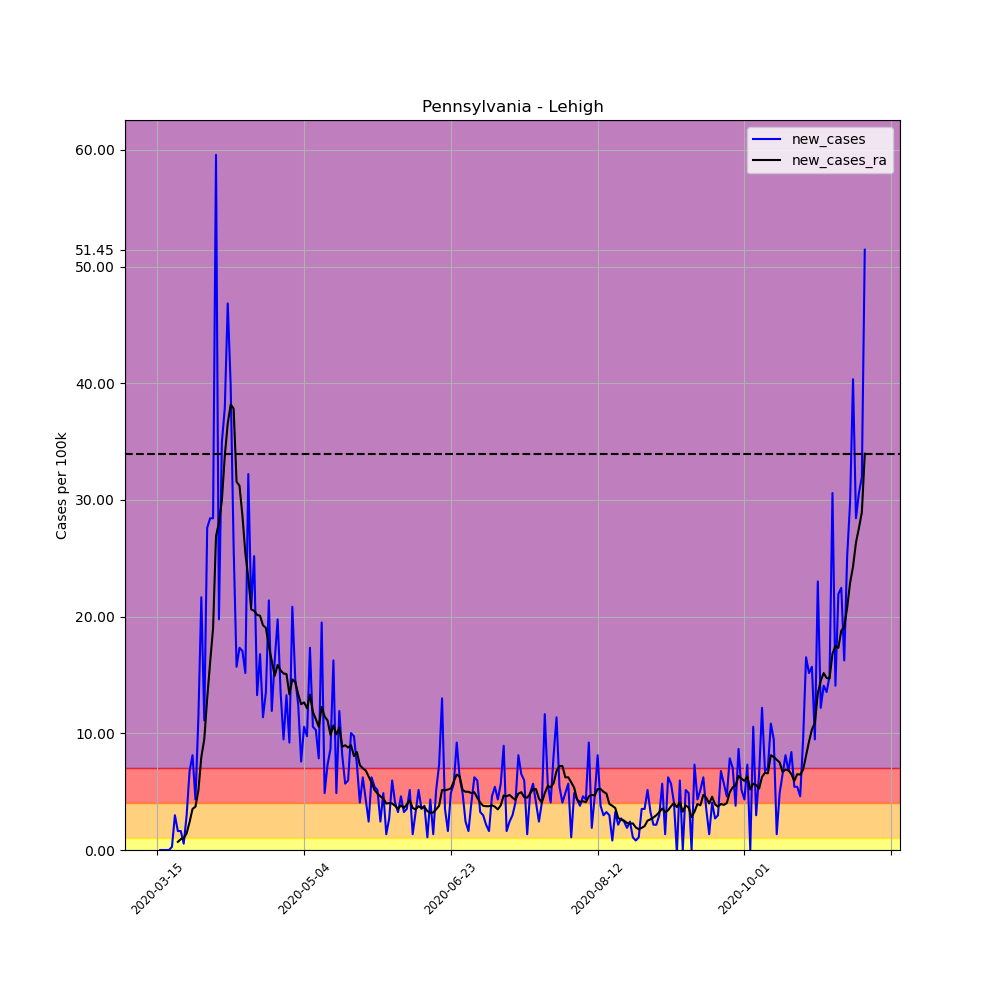

The table this chart was drawn from, first rows:
, date, county, state, fips, cases, deaths, COUNTY, STNAME, CTYNAME, POPESTIMATE2019, per_100k, per_100k_ra, new_cases, new_cases_ra
102218, 2020-03-15, Lehigh, Pennsylvania, 42077, 1, 0, 77, Pennsylvania, Lehigh, 369318, 0.2708, , , 
102219, 2020-03-16, Lehigh, Pennsylvania, 42077, 1, 0, 77, Pennsylvania, Lehigh, 369318, 0.2708, , 0.0, 
102220, 2020-03-17, Lehigh, Pennsylvania, 42077, 1, 0, 77, Pennsylvania, Lehigh, 369318, 0.2708, , 0.0, 
102221, 2020-03-18, Lehigh, Pennsylvania, 42077, 1, 0, 77, Pennsylvania, Lehigh, 369318, 0.2708, , 0.0, 
102222, 2020-03-19, Lehigh, Pennsylvania, 42077, 1, 0, 77, Pennsylvania, Lehigh, 369318, 0.2708, , 0.0, 
102223, 2020-03-20, Lehigh, Pennsylvania, 42077, 2, 0, 77, Pennsylvania, Lehigh, 369318, 0.5415, , 0.2708, 
102224, 2020-03-21, Lehigh, Pennsylvania, 42077, 13, 0, 77, Pennsylvania, Lehigh, 369318, 3.52, 0.7736, 2.978, 
102225, 2020-03-22, Lehigh, Pennsylvania, 42077, 19, 0, 77, Pennsylvania, Lehigh, 369318, 5.145, 1.47, 1.625, 0.6963
102226, 2020-03-23, Lehigh, Pennsylvania, 42077, 25, 0, 77, Pennsylvania, Lehigh, 369318, 6.769, 2.398, 1.625, 0.9284
102227, 2020-03-24, Lehigh, Pennsylvania, 42077, 27, 0, 77, Pennsylvania, Lehigh, 369318, 7.311, 3.404, 0.5415, 1.006
102228, 2020-03-25, Lehigh, Pennsylvania, 42077, 38, 0, 77, Pennsylvania, Lehigh, 369318, 10.29, 4.835, 2.978, 1.431
102229, 2020-03-26, Lehigh, Pennsylvania, 42077, 63, 1, 77, Pennsylvania, Lehigh, 369318, 17.06, 7.233, 6.769, 2.398
102230, 2020-03-27, Lehigh, Pennsylvania, 42077, 93, 2, 77, Pennsylvania, Lehigh, 369318, 25.18, 10.75, 8.123, 3.52
102231, 2020-03-28, Lehigh, Pennsylvania, 42077, 109, 3, 77, Pennsylvania, Lehigh, 369318, 29.51, 14.47, 4.332, 3.713
102232, 2020-03-29, Lehigh, Pennsylvania, 42077, 151, 3, 77, Pennsylvania, Lehigh, 369318, 40.89, 19.57, 11.37, 5.106
102233, 2020-03-30, Lehigh, Pennsylvania, 42077, 231, 3, 77, Pennsylvania, Lehigh, 369318, 62.55, 27.54, 21.66, 7.968
102234, 2020-03-31, Lehigh, Pennsylvania, 42077, 272, 4, 77, Pennsylvania, Lehigh, 369318, 73.65, 37.02, 11.1, 9.477
102235, 2020-04-01, Lehigh, Pennsylvania, 42077, 374, 5, 77, Pennsylvania, Lehigh, 369318, 101.3, 50.01, 27.62, 13
102236, 2020-04-02, Lehigh, Pennsylvania, 42077, 479, 5, 77, Pennsylvania, Lehigh, 369318, 129.7, 66.11, 28.43, 16.09
102237, 2020-04-03, Lehigh, Pennsylvania, 42077, 584, 5, 77, Pennsylvania, Lehigh, 369318, 158.1, 85.1, 28.43, 18.99
102238, 2020-04-04, Lehigh, Pennsylvania, 42077, 804, 7, 77, Pennsylvania, Lehigh, 369318, 217.7, 112, 59.57, 26.88
102239, 2020-04-05, Lehigh, Pennsylvania, 42077, 877, 8, 77, Pennsylvania, Lehigh, 369318, 237.5, 140.1, 19.77, 28.08
102240, 2020-04-06, Lehigh, Pennsylvania, 42077, 1006, 8, 77, Pennsylvania, Lehigh, 369318, 272.4, 170, 34.93, 29.98
102241, 2020-04-07, Lehigh, Pennsylvania, 42077, 1146, 10, 77, Pennsylvania, Lehigh, 369318, 310.3, 203.9, 37.91, 33.81
102242, 2020-04-08, Lehigh, Pennsylvania, 42077, 1319, 11, 77, Pennsylvania, Lehigh, 369318, 357.1, 240.4, 46.84, 36.55
102243, 2020-04-09, Lehigh, Pennsylvania, 42077, 1466, 13, 77, Pennsylvania, Lehigh, 369318, 396.9, 278.6, 39.8, 38.18
102244, 2020-04-10, Lehigh, Pennsylvania, 42077, 1562, 16, 77, Pennsylvania, Lehigh, 369318, 422.9, 316.4, 25.99, 37.83
102245, 2020-04-11, Lehigh, Pennsylvania, 42077, 1620, 16, 77, Pennsylvania, Lehigh, 369318, 438.6, 348, 15.7, 31.56
102246, 2020-04-12, Lehigh, Pennsylvania, 42077, 1684, 18, 77, Pennsylvania, Lehigh, 369318, 456, 379.2, 17.33, 31.22
102247, 2020-04-13, Lehigh, Pennsylvania, 42077, 1747, 19, 77, Pennsylvania, Lehigh, 369318, 473, 407.9, 17.06, 28.66
102248, 2020-04-14, Lehigh, Pennsylvania, 42077, 1803, 23, 77, Pennsylvania, Lehigh, 369318, 488.2, 433.3, 15.16, 25.41
102249, 2020-04-15, Lehigh, Pennsylvania, 42077, 1922, 25, 77, Pennsylvania, Lehigh, 369318, 520.4, 456.6, 32.22, 23.32
102250, 2020-04-16, Lehigh, Pennsylvania, 42077, 1999, 28, 77, Pennsylvania, Lehigh, 369318, 541.3, 477.2, 20.85, 20.62
102251, 2020-04-17, Lehigh, Pennsylvania, 42077, 2092, 29, 77, Pennsylvania, Lehigh, 369318, 566.4, 497.7, 25.18, 20.5
102252, 2020-04-18, Lehigh, Pennsylvania, 42077, 2141, 29, 77, Pennsylvania, Lehigh, 369318, 579.7, 517.9, 13.27, 20.15
102253, 2020-04-19, Lehigh, Pennsylvania, 42077, 2203, 32, 77, Pennsylvania, Lehigh, 369318, 596.5, 537.9, 16.79, 20.08
102254, 2020-04-20, Lehigh, Pennsylvania, 42077, 2245, 33, 77, Pennsylvania, Lehigh, 369318, 607.9, 557.2, 11.37, 19.26
102255, 2020-04-21, Lehigh, Pennsylvania, 42077, 2295, 49, 77, Pennsylvania, Lehigh, 369318, 621.4, 576.2, 13.54, 19.03
102256, 2020-04-22, Lehigh, Pennsylvania, 42077, 2374, 49, 77, Pennsylvania, Lehigh, 369318, 642.8, 593.7, 21.39, 17.48
102257, 2020-04-23, Lehigh, Pennsylvania, 42077, 2418, 49, 77, Pennsylvania, Lehigh, 369318, 654.7, 609.9, 11.91, 16.21
102258, 2020-04-24, Lehigh, Pennsylvania, 42077, 2478, 49, 77, Pennsylvania, Lehigh, 369318, 671, 624.9, 16.25, 14.93
102259, 2020-04-25, Lehigh, Pennsylvania, 42077, 2551, 50, 77, Pennsylvania, Lehigh, 369318, 690.7, 640.7, 19.77, 15.86
102260, 2020-04-26, Lehigh, Pennsylvania, 42077, 2601, 51, 77, Pennsylvania, Lehigh, 369318, 704.3, 656.1, 13.54, 15.4
102261, 2020-04-27, Lehigh, Pennsylvania, 42077, 2636, 56, 77, Pennsylvania, Lehigh, 369318, 713.7, 671.2, 9.477, 15.12
102262, 2020-04-28, Lehigh, Pennsylvania, 42077, 2685, 64, 77, Pennsylvania, Lehigh, 369318, 727, 686.3, 13.27, 15.09
102263, 2020-04-29, Lehigh, Pennsylvania, 42077, 2719, 72, 77, Pennsylvania, Lehigh, 369318, 736.2, 699.7, 9.206, 13.35
102264, 2020-04-30, Lehigh, Pennsylvania, 42077, 2796, 74, 77, Pennsylvania, Lehigh, 369318, 757.1, 714.3, 20.85, 14.62
102265, 2020-05-01, Lehigh, Pennsylvania, 42077, 2850, 80, 77, Pennsylvania, Lehigh, 369318, 771.7, 728.7, 14.62, 14.39
102266, 2020-05-02, Lehigh, Pennsylvania, 42077, 2896, 83, 77, Pennsylvania, Lehigh, 369318, 784.1, 742, 12.46, 13.35
102267, 2020-05-03, Lehigh, Pennsylvania, 42077, 2924, 83, 77, Pennsylvania, Lehigh, 369318, 791.7, 754.5, 7.582, 12.49
102268, 2020-05-04, Lehigh, Pennsylvania, 42077, 2963, 83, 77, Pennsylvania, Lehigh, 369318, 802.3, 767.2, 10.56, 12.65
102269, 2020-05-05, Lehigh, Pennsylvania, 42077, 2999, 94, 77, Pennsylvania, Lehigh, 369318, 812, 779.3, 9.748, 12.15
102270, 2020-05-06, Lehigh, Pennsylvania, 42077, 3063, 102, 77, Pennsylvania, Lehigh, 369318, 829.4, 792.6, 17.33, 13.31
102271, 2020-05-07, Lehigh, Pennsylvania, 42077, 3102, 111, 77, Pennsylvania, Lehigh, 369318, 839.9, 804.5, 10.56, 11.84
102272, 2020-05-08, Lehigh, Pennsylvania, 42077, 3140, 114, 77, Pennsylvania, Lehigh, 369318, 850.2, 815.7, 10.29, 11.22
102273, 2020-05-09, Lehigh, Pennsylvania, 42077, 3169, 120, 77, Pennsylvania, Lehigh, 369318, 858.1, 826.2, 7.852, 10.56
102274, 2020-05-10, Lehigh, Pennsylvania, 42077, 3241, 121, 77, Pennsylvania, Lehigh, 369318, 877.6, 838.5, 19.5, 12.26
102275, 2020-05-11, Lehigh, Pennsylvania, 42077, 3259, 121, 77, Pennsylvania, Lehigh, 369318, 882.4, 849.9, 4.874, 11.45
102276, 2020-05-12, Lehigh, Pennsylvania, 42077, 3286, 123, 77, Pennsylvania, Lehigh, 369318, 889.7, 861, 7.311, 11.1
102277, 2020-05-13, Lehigh, Pennsylvania, 42077, 3318, 129, 77, Pennsylvania, Lehigh, 369318, 898.4, 870.9, 8.665, 9.864
... 182 more rows
